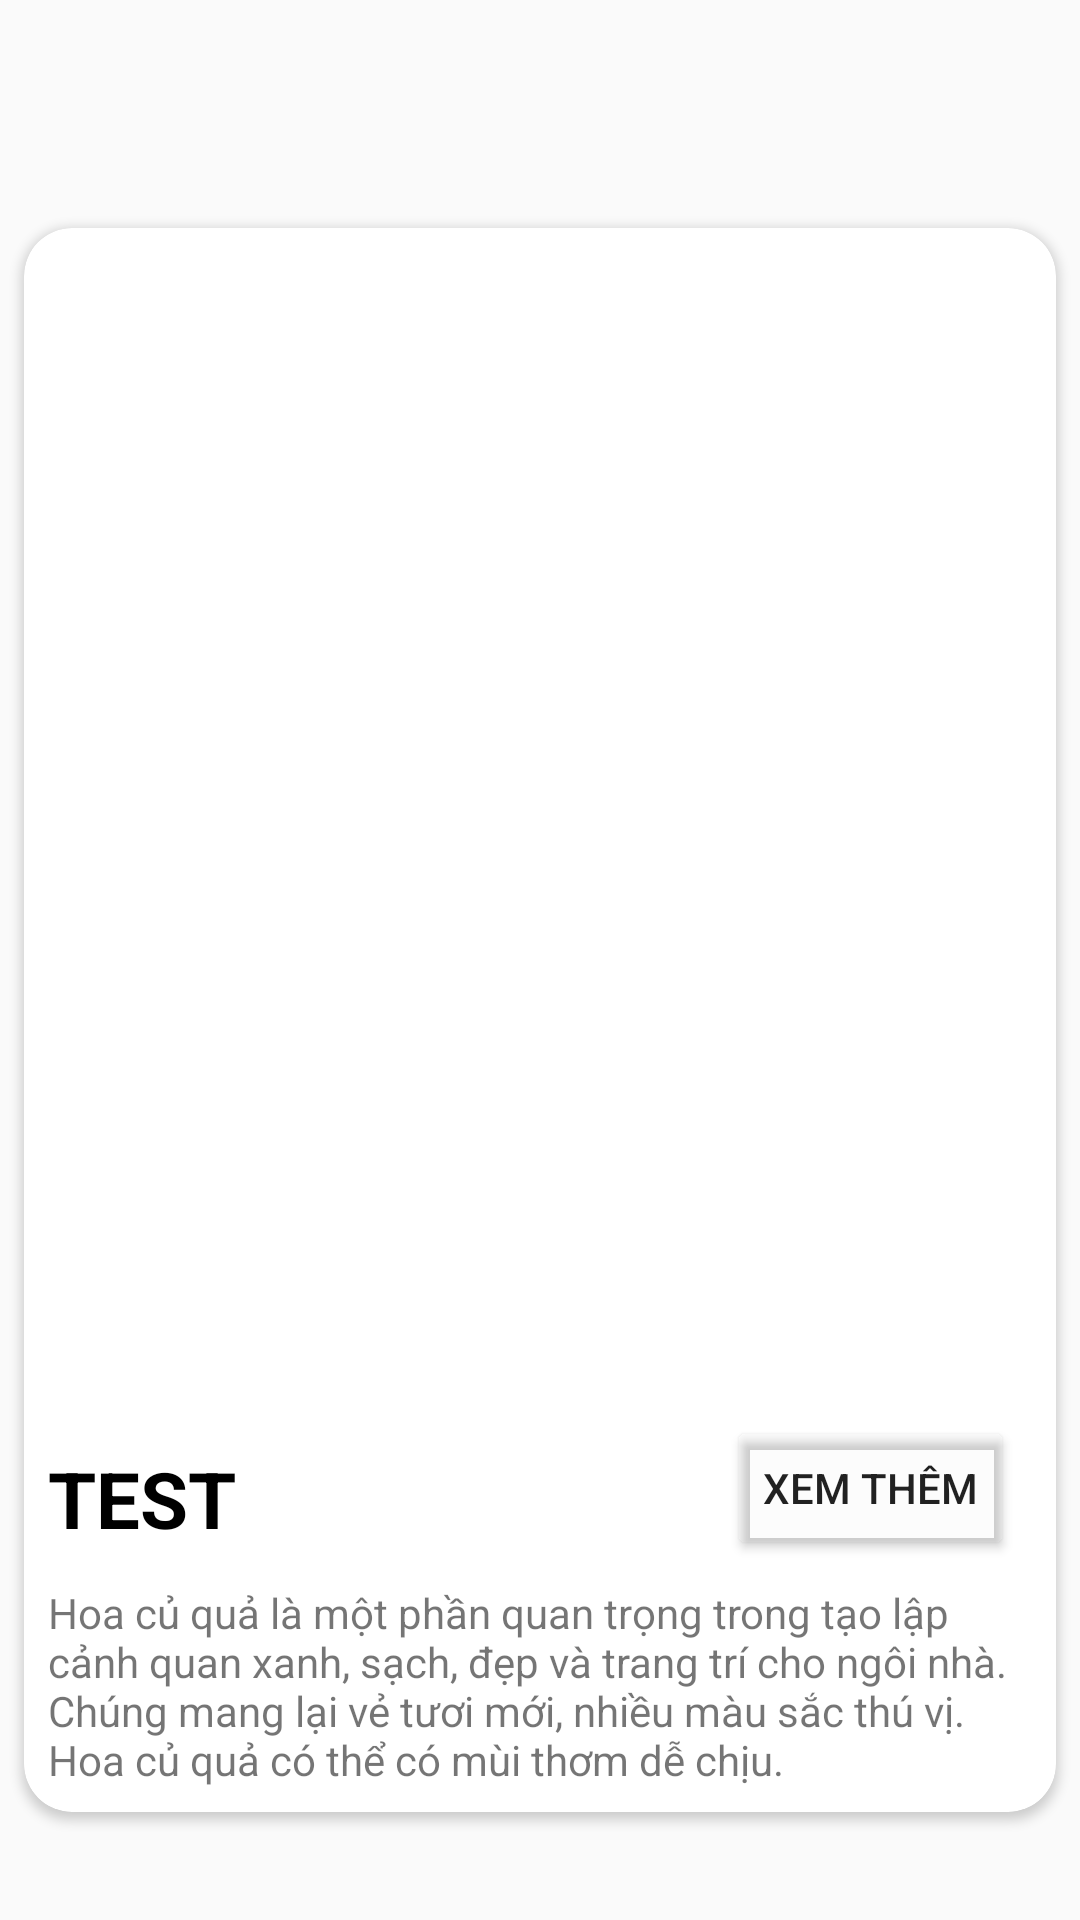

Android layout source for this screen:
<!-- AndroidManifest.xml: application theme Theme.Save_Food -->
<!-- res/layout/viewpager_item.xml -->
<?xml version="1.0" encoding="utf-8"?>
<androidx.constraintlayout.widget.ConstraintLayout xmlns:android="http://schemas.android.com/apk/res/android"
    android:layout_width="match_parent"
    android:layout_height="match_parent"
    xmlns:app="http://schemas.android.com/apk/res-auto"
    android:layout_marginHorizontal="16dp">

    <LinearLayout
        android:layout_width="0dp"
        android:layout_height="wrap_content"
        android:layout_marginTop="40dp"
        app:layout_constraintBottom_toBottomOf="parent"
        app:layout_constraintEnd_toEndOf="parent"
        app:layout_constraintHorizontal_bias="0.5"
        app:layout_constraintStart_toStartOf="parent"
        app:layout_constraintTop_toTopOf="parent">

        <androidx.cardview.widget.CardView
            android:layout_width="match_parent"
            android:layout_height="match_parent"
            android:layout_margin="8dp"
            android:elevation="10dp"
            app:cardCornerRadius="16dp"
            >

            <RelativeLayout
                android:layout_width="wrap_content"
                android:layout_height="wrap_content">

                <ImageView
                    android:id="@+id/img_viewpager"
                    android:layout_width="wrap_content"
                    android:layout_height="390dp"
                    android:foreground="@drawable/overlay_gradient"
                    android:scaleType="centerCrop"
                    android:src="@drawable/a" />
                <RelativeLayout
                    android:layout_width="match_parent"
                    android:layout_height="wrap_content"
                    android:orientation="horizontal"
                    android:id="@+id/linertext"
                    android:layout_below="@id/img_viewpager">

                    <TextView
                        android:id="@+id/tvHeading"
                        android:layout_width="wrap_content"
                        android:layout_height="wrap_content"
                        android:layout_alignParentStart="true"
                        android:layout_alignParentTop="true"
                        android:layout_marginStart="8dp"
                        android:layout_marginTop="16dp"
                        android:text="TEST"
                        android:textColor="@color/black"
                        android:textSize="26dp"
                        android:textStyle="bold" />

                    <Button
                        android:id="@+id/btn_xemthem"
                        android:layout_width="wrap_content"
                        android:layout_height="wrap_content"
                        android:layout_alignParentTop="true"
                        android:layout_alignParentEnd="true"
                        android:layout_marginLeft="180dp"
                        android:layout_marginTop="6dp"
                        android:layout_marginEnd="14dp"
                        android:backgroundTint="@color/cardview_shadow_end_color"
                        android:text="Xem thêm" />
                </RelativeLayout>

                <TextView
                    android:id="@+id/tv_Heading2"
                    android:layout_width="wrap_content"
                    android:layout_height="wrap_content"
                    android:layout_below="@id/linertext"
                    android:layout_marginStart="8dp"
                    android:layout_marginTop="8dp"
                    android:layout_marginEnd="8dp"
                    android:layout_marginBottom="8dp"
                    android:text="Hoa củ quả là một phần quan trọng trong tạo lập cảnh quan xanh, sạch, đẹp và trang trí cho ngôi nhà. Chúng mang lại vẻ tươi mới, nhiều màu sắc thú vị. Hoa củ quả có thể có mùi thơm dễ chịu.

" />
            </RelativeLayout>

        </androidx.cardview.widget.CardView>

    </LinearLayout>

</androidx.constraintlayout.widget.ConstraintLayout>
<!-- resources referenced by this layout -->
<resources>
  <color name="black">#FF000000</color>
  <!-- drawable overlay_gradient (drawable) -->
  <?xml version="1.0" encoding="utf-8"?>
  <shape xmlns:android="http://schemas.android.com/apk/res/android">
      <gradient
          android:type="linear"
          android:angle="90"
          android:startColor="#80000000"
          android:centerColor="#00000000"
          android:endColor="#00000000"
          android:centerX="0.5"
          android:centerY="0.5" />
  </shape>
  <style name="Theme.Save_Food" parent="Theme.AppCompat.Light.DarkActionBar">
          
          <item name="colorPrimary">@color/purple_500</item>
          <item name="colorPrimaryDark">#2196F3</item>
          <item name="windowNoTitle">true</item>
          <item name="colorAccent">@color/purple_500</item>
          <item name="android:statusBarColor" tools:targetApi="l">@android:color/transparent</item>
          
      </style>
  <color name="purple_500">#FF9649</color>
</resources>
